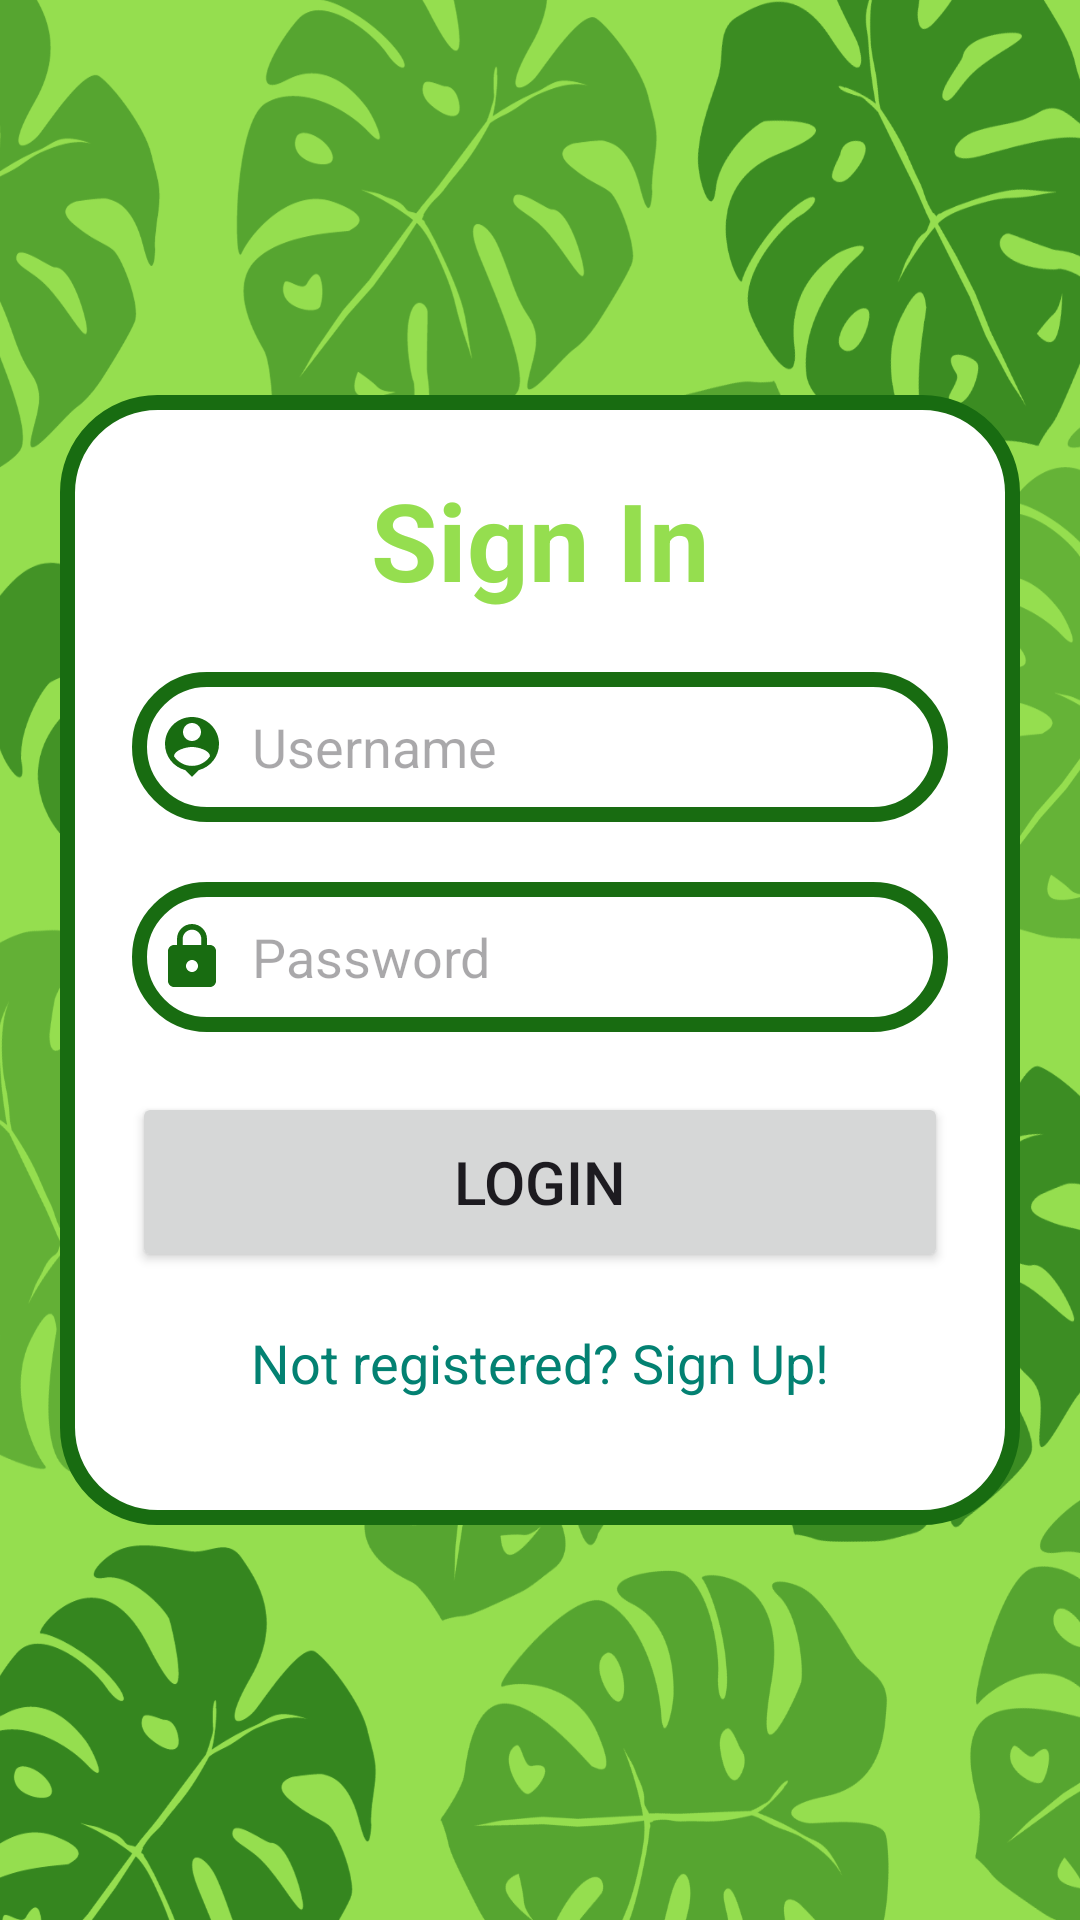

Produce the Android XML layout that renders to this screen, including the resource entries it uses.
<!-- AndroidManifest.xml: application theme Theme.MyApplication -->
<!-- res/layout/activity_login.xml -->
<?xml version="1.0" encoding="utf-8"?>
<LinearLayout xmlns:android="http://schemas.android.com/apk/res/android"
    xmlns:app="http://schemas.android.com/apk/res-auto"
    xmlns:tools="http://schemas.android.com/tools"
    android:layout_width="match_parent"
    android:layout_height="match_parent"
    android:orientation="vertical"
    android:gravity="center"
    android:background="@drawable/frunz"
    tools:context=".Login">

    <LinearLayout
        android:layout_width="match_parent"
        android:layout_height="wrap_content"
        android:layout_gravity="center_horizontal"
        android:background="@drawable/border1"
        android:orientation="vertical"
        android:layout_margin="20dp"
        android:padding="24dp">

        <TextView
            android:layout_width="match_parent"
            android:layout_height="wrap_content"
            android:text="Sign In"
            android:textAlignment="center"
            android:textColor="@color/light_green"
            android:textSize="36sp"
            android:textStyle="bold" />


        <EditText
            android:id="@+id/login_username"
            android:layout_width="match_parent"
            android:layout_height="50dp"
            android:layout_marginTop="20dp"
            android:background="@drawable/border1"
            android:drawableLeft="@drawable/baseline_person_pin_24"
            android:drawablePadding="8dp"
            android:hint="Username"
            android:inputType="text"
            android:padding="8dp"
            android:textColor="@color/black" />

        <EditText
            android:id="@+id/login_password"
            android:layout_width="match_parent"
            android:layout_height="50dp"
            android:layout_marginTop="20dp"
            android:background="@drawable/border1"
            android:drawableLeft="@drawable/baseline_lock_24"
            android:drawablePadding="8dp"
            android:hint="Password"
            android:inputType="textPassword"
            android:padding="8dp"
            android:textColor="@color/black" />


        <Button
            android:id="@+id/login_button"
            android:layout_width="match_parent"
            android:layout_height="60dp"
            android:layout_marginTop="20dp"
            android:text="LOGIN"
            android:textSize="20dp" />

        <TextView
            android:id="@+id/signupRedirectText"
            android:layout_width="wrap_content"
            android:layout_height="wrap_content"
            android:layout_gravity="center"
            android:layout_marginBottom="10dp"
            android:layout_marginTop="10dp"
            android:textAlignment="center"
            android:padding="8dp"
            android:text="Not registered? Sign Up!"
            android:textColor="@color/dark_teal"
            android:textSize="18dp" />

    </LinearLayout>

    </LinearLayout>
<!-- resources referenced by this layout -->
<resources>
  <color name="black">#FF000000</color>
  <color name="dark_teal">#038172</color>
  <color name="light_green">#95de4f</color>
  <!-- drawable baseline_lock_24 (drawable) -->
  <vector android:height="24dp" android:tint="#186C11"
      android:viewportHeight="24" android:viewportWidth="24"
      android:width="24dp" xmlns:android="http://schemas.android.com/apk/res/android">
      <path android:fillColor="@android:color/white" android:pathData="M18,8h-1L17,6c0,-2.76 -2.24,-5 -5,-5S7,3.24 7,6v2L6,8c-1.1,0 -2,0.9 -2,2v10c0,1.1 0.9,2 2,2h12c1.1,0 2,-0.9 2,-2L20,10c0,-1.1 -0.9,-2 -2,-2zM12,17c-1.1,0 -2,-0.9 -2,-2s0.9,-2 2,-2 2,0.9 2,2 -0.9,2 -2,2zM15.1,8L8.9,8L8.9,6c0,-1.71 1.39,-3.1 3.1,-3.1 1.71,0 3.1,1.39 3.1,3.1v2z"/>
  </vector>
  <!-- drawable baseline_person_pin_24 (drawable) -->
  <vector android:height="24dp" android:tint="#186C11"
      android:viewportHeight="24" android:viewportWidth="24"
      android:width="24dp" xmlns:android="http://schemas.android.com/apk/res/android">
      <path android:fillColor="@android:color/white" android:pathData="M12,2c-4.97,0 -9,4.03 -9,9 0,4.17 2.84,7.67 6.69,8.69L12,22l2.31,-2.31C18.16,18.67 21,15.17 21,11c0,-4.97 -4.03,-9 -9,-9zM12,4c1.66,0 3,1.34 3,3s-1.34,3 -3,3 -3,-1.34 -3,-3 1.34,-3 3,-3zM12,18.3c-2.5,0 -4.71,-1.28 -6,-3.22 0.03,-1.99 4,-3.08 6,-3.08 1.99,0 5.97,1.09 6,3.08 -1.29,1.94 -3.5,3.22 -6,3.22z"/>
  </vector>
  <!-- drawable border1 (drawable) -->
  <?xml version="1.0" encoding="utf-8"?>
  <shape xmlns:android="http://schemas.android.com/apk/res/android"
      android:shape="rectangle">
      <solid
          android:color="@color/white"
          />
      <stroke
          android:width="5dp"
          android:color="@color/dark_green"
          />
      <corners
          android:radius="30dp"
          />
  
  </shape>
  <!-- drawable frunz: png bitmap (drawable, 555881 bytes) -->
  <style name="Theme.MyApplication" parent="Base.Theme.MyApplication" />
  <color name="white">#FFFFFFFF</color>
  <color name="dark_green">#186C11</color>
  <style name="Base.Theme.MyApplication" parent="Theme.Material3.DayNight.NoActionBar">
          
          
          <item name="colorPrimary">@color/light_green</item>
          <item name="colorPrimaryVariant">@color/dark_green</item>
          <item name="colorOnPrimary">@color/black</item>
          <item name="colorSecondary">@color/light_teal</item>
          <item name="colorSecondaryVariant">@color/dark_teal</item>
          <item name="colorOnSecondary">@color/white</item>
  
      </style>
  <color name="light_teal">#4fb9af</color>
</resources>
